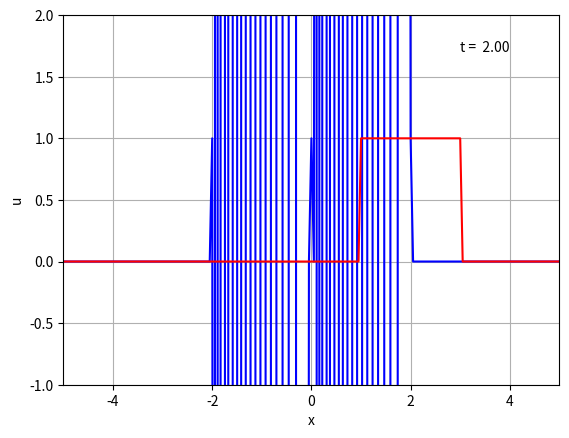

This chart was generated by the following Python code:
#!/usr/bin/env python3
# -*- coding: utf-8 -*-
"""
Created on Mon Apr 19 19:27:14 2021

[redacted]
"""

# Numerical solution of the linear advection equation #ut+ux=0
# using *centered difference* for u_x => NAIVE
# periodic boundaray data


from numpy import *
import matplotlib.pyplot as plt

def u0(x):                  # Initial condition 
    return where(abs(x) <= 1, 1.0 , 0.0)

# Spatial domain [-L, L] and time [0, T] 

L = 5.
T = 2.

h = 0.05                     # Discretization parameters h, dt
dt = 0.1

gam = dt/h                  # Grid ratio
n = int(2*L/h)+1            # number of space and time steps
m = int(T/dt)
x = linspace(-L, L, n)      # Initialize
u = u0(x)

plt.close('all')
plt.figure(1)
fig, ax = plt.subplots(num = 1)
ax.set(xlim = (-L, L), ylim = (-1, 2), xlabel='x', ylabel= 'u')
l1, = ax.plot(x, u, 'b-')
l2, = ax.plot(x, u0(x), 'r-')
t1 = ax.text(3, 1.7, 't=0.00')
ax.grid ()

for k in linspace(dt, T, m):
    u[1: -1] = u[1: -1] - gam*(u[2:] - u[0: -2]) /2      # Compute solution at new time level
    u[0] = u[0] - gam*(u[1] - u[-1])/2       # Boundary data
    u[-1] = u[-1] - gam*(u[0] - u[-2])/2
    l1.set_ydata(u)
    l2.set_ydata(u0(x-k))
    t1.set_text('t = %5.2f'  %k)
    plt.draw()
    plt.pause(0.2)

fig.savefig ('naive1.eps')